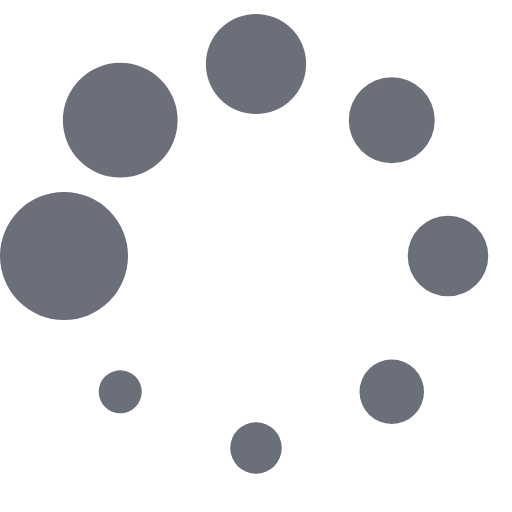
t = 0.00 s
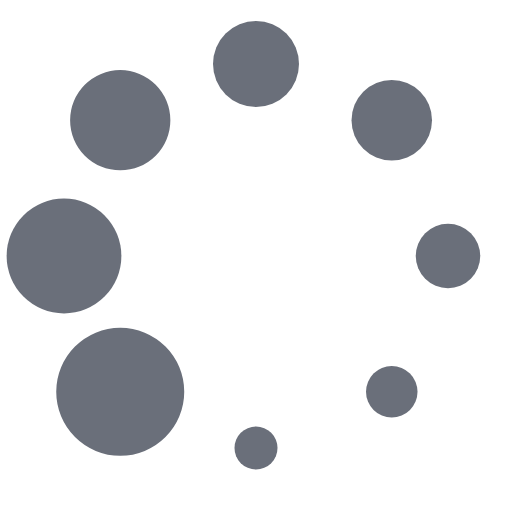
t = 0.56 s
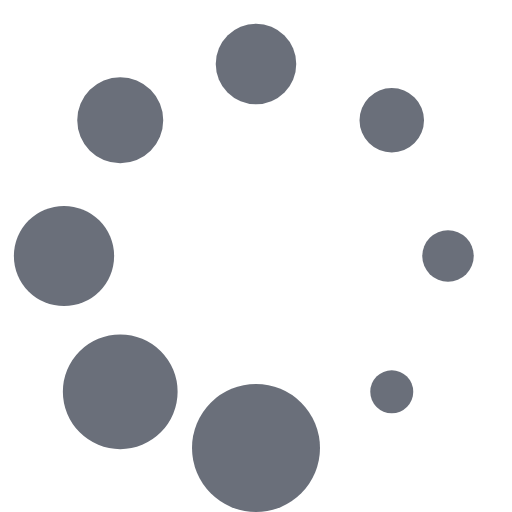
t = 1.00 s
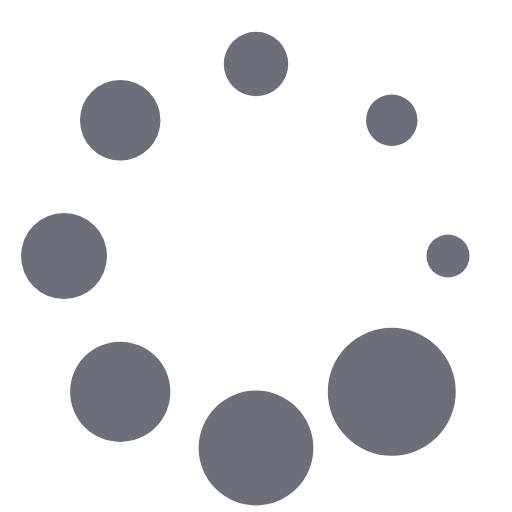
t = 1.56 s
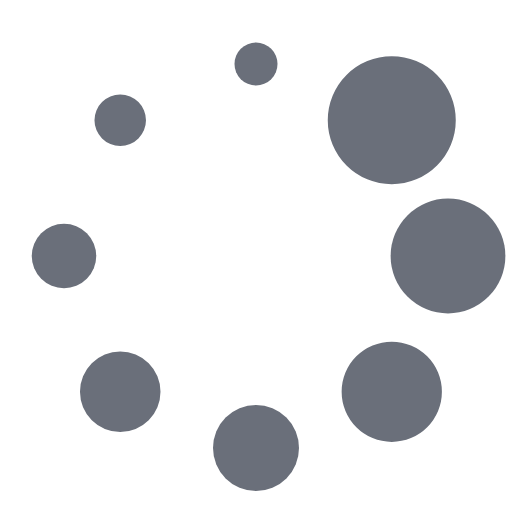
t = 2.12 s
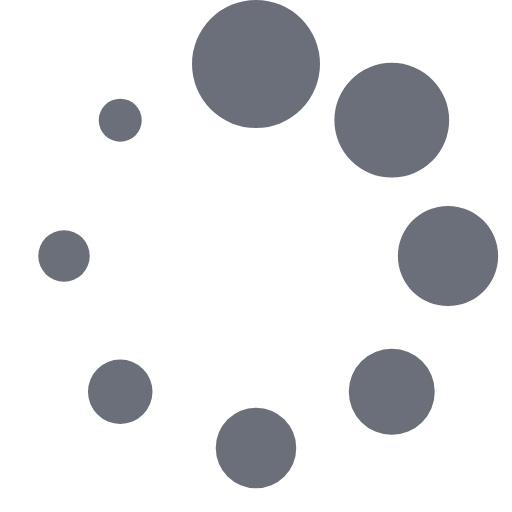
t = 2.56 s

The animated SVG that drew these frames (rendered in a browser with its animation timeline set to each time). Animation: 1 SMIL element (animateTransform=1); one cycle of 3.12 s, repeats indefinitely.

<?xml version="1.0" encoding="UTF-8" standalone="no"?><svg xmlns:svg="http://www.w3.org/2000/svg" xmlns="http://www.w3.org/2000/svg" xmlns:xlink="http://www.w3.org/1999/xlink" version="1.0" width="25px" height="25px" viewBox="0 0 128 128" xml:space="preserve"><g><circle cx="16" cy="64" r="16" fill="#6a6f7a" fill-opacity="1"/><circle cx="16" cy="64" r="14.344" fill="#6a6f7a" fill-opacity="1" transform="rotate(45 64 64)"/><circle cx="16" cy="64" r="12.531" fill="#6a6f7a" fill-opacity="1" transform="rotate(90 64 64)"/><circle cx="16" cy="64" r="10.75" fill="#6a6f7a" fill-opacity="1" transform="rotate(135 64 64)"/><circle cx="16" cy="64" r="10.063" fill="#6a6f7a" fill-opacity="1" transform="rotate(180 64 64)"/><circle cx="16" cy="64" r="8.063" fill="#6a6f7a" fill-opacity="1" transform="rotate(225 64 64)"/><circle cx="16" cy="64" r="6.438" fill="#6a6f7a" fill-opacity="1" transform="rotate(270 64 64)"/><circle cx="16" cy="64" r="5.375" fill="#6a6f7a" fill-opacity="1" transform="rotate(315 64 64)"/><animateTransform attributeName="transform" type="rotate" values="0 64 64;315 64 64;270 64 64;225 64 64;180 64 64;135 64 64;90 64 64;45 64 64" calcMode="discrete" dur="3120ms" repeatCount="indefinite"></animateTransform></g></svg>